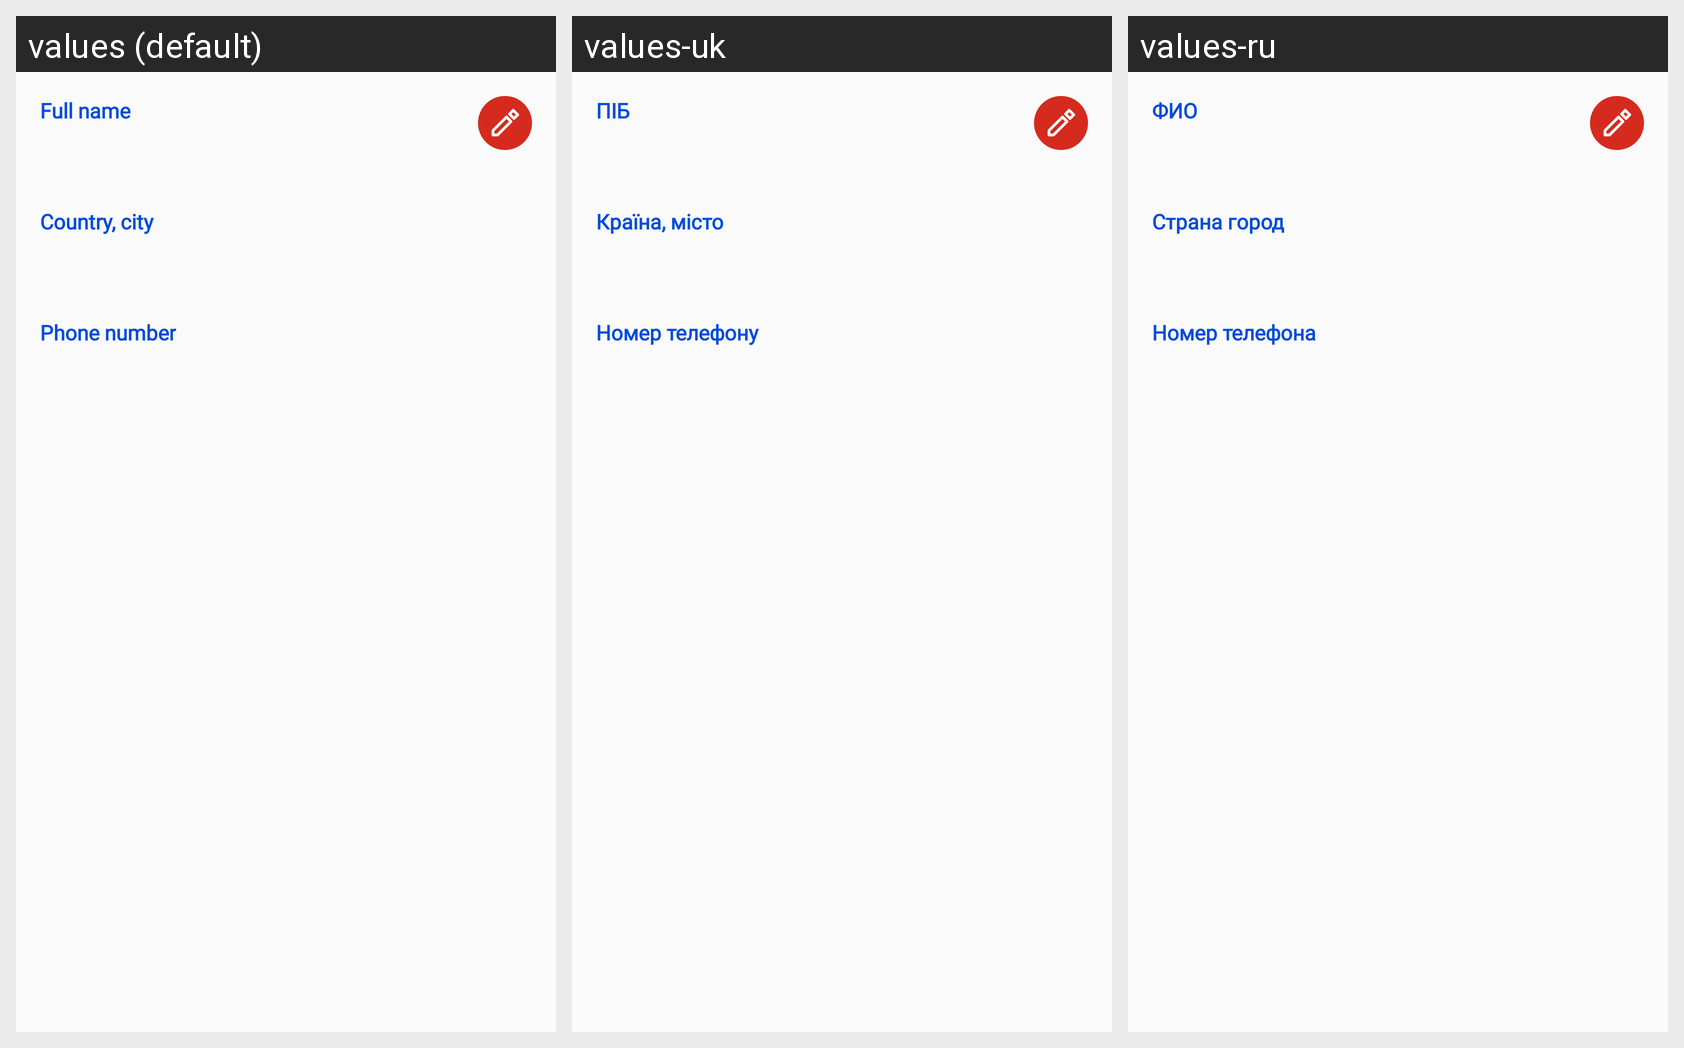

Locale-by-locale string values for the Android screen shown in this grid:
Android screen res/layout/user_info_mini.xml rendered under 3 locales, left to right: values (default), values-uk, values-ru. Device: Nexus 5 (rendered at 1080×1920; each locale shown at half size, 540×960, under a caption strip naming it); theme AppTheme.NoActionBar.
Strings drawn on this screen, with the default value and each locale's value (text and hints the layout hard-codes, and strings that could not be matched under every locale, appear in the picture but are not listed):

full_name
  values: Full name
  values-uk: ПІБ
  values-ru: ФИО

country_and_city
  values: Country, city
  values-uk: Країна, місто
  values-ru: Страна город

phone_number
  values: Phone number
  values-uk: Номер телефону
  values-ru: Номер телефона
